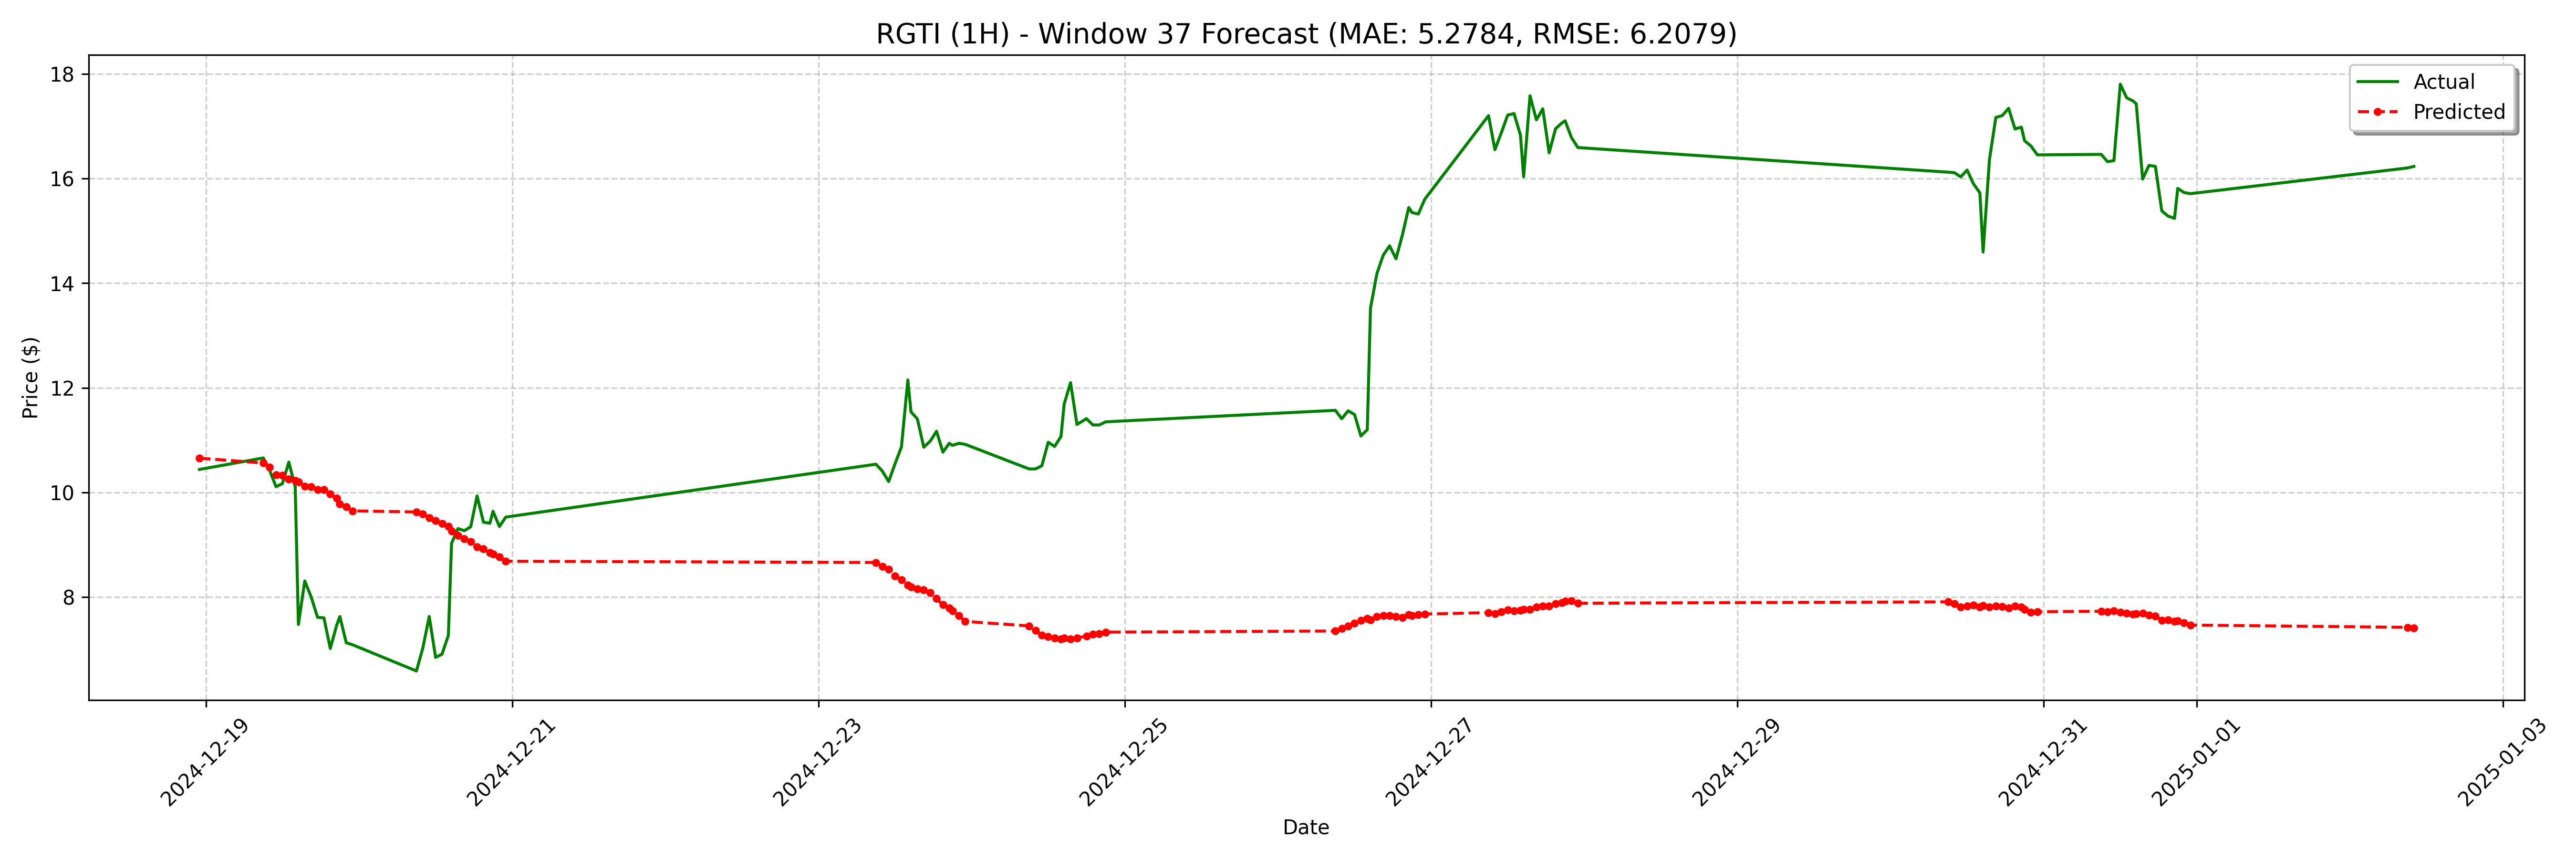

Data behind this chart, as committed beside it:
date, actual, forecast
2024-12-18 23:00:00, 10.44, 10.66
2024-12-19 09:00:00, 10.66, 10.56
2024-12-19 10:00:00, 10.42, 10.48
2024-12-19 11:00:00, 10.11, 10.34
2024-12-19 12:00:00, 10.17, 10.33
2024-12-19 13:00:00, 10.58, 10.25
2024-12-19 14:00:00, 10.11, 10.23
2024-12-19 14:30:00, 7.478, 10.2
2024-12-19 15:30:00, 8.31, 10.12
2024-12-19 16:30:00, 8.005, 10.11
2024-12-19 17:30:00, 7.615, 10.06
2024-12-19 18:30:00, 7.605, 10.05
2024-12-19 19:30:00, 7.02, 9.973
2024-12-19 20:30:00, 7.465, 9.888
2024-12-19 21:00:00, 7.63, 9.782
2024-12-19 22:00:00, 7.13, 9.725
2024-12-19 23:00:00, 7.09, 9.649
2024-12-20 09:00:00, 6.59, 9.628
2024-12-20 10:00:00, 7.03, 9.589
2024-12-20 11:00:00, 7.63, 9.515
2024-12-20 12:00:00, 6.85, 9.458
2024-12-20 13:00:00, 6.91, 9.406
2024-12-20 14:00:00, 7.27, 9.35
2024-12-20 14:30:00, 9.029, 9.264
2024-12-20 15:30:00, 9.31, 9.182
2024-12-20 16:30:00, 9.27, 9.119
2024-12-20 17:30:00, 9.345, 9.061
2024-12-20 18:30:00, 9.935, 8.962
2024-12-20 19:30:00, 9.432, 8.926
2024-12-20 20:30:00, 9.412, 8.847
2024-12-20 21:00:00, 9.64, 8.827
2024-12-20 22:00:00, 9.35, 8.769
2024-12-20 23:00:00, 9.53, 8.687
2024-12-23 09:00:00, 10.54, 8.663
2024-12-23 10:00:00, 10.41, 8.59
2024-12-23 11:00:00, 10.21, 8.535
2024-12-23 12:00:00, 10.55, 8.407
2024-12-23 13:00:00, 10.87, 8.329
2024-12-23 14:00:00, 12.15, 8.235
2024-12-23 14:30:00, 11.54, 8.199
2024-12-23 15:30:00, 11.4, 8.154
2024-12-23 16:30:00, 10.86, 8.142
2024-12-23 17:30:00, 10.98, 8.083
2024-12-23 18:30:00, 11.17, 7.972
2024-12-23 19:30:00, 10.77, 7.853
2024-12-23 20:30:00, 10.94, 7.793
2024-12-23 21:00:00, 10.9, 7.735
2024-12-23 22:00:00, 10.94, 7.648
2024-12-23 23:00:00, 10.92, 7.537
2024-12-24 09:00:00, 10.45, 7.451
2024-12-24 10:00:00, 10.45, 7.363
2024-12-24 11:00:00, 10.51, 7.277
2024-12-24 12:00:00, 10.96, 7.248
2024-12-24 13:00:00, 10.88, 7.219
2024-12-24 14:00:00, 11.07, 7.198
2024-12-24 14:30:00, 11.69, 7.217
2024-12-24 15:30:00, 12.1, 7.2
2024-12-24 16:30:00, 11.3, 7.216
2024-12-24 18:00:00, 11.41, 7.26
2024-12-24 19:00:00, 11.29, 7.297
... 68 more rows
